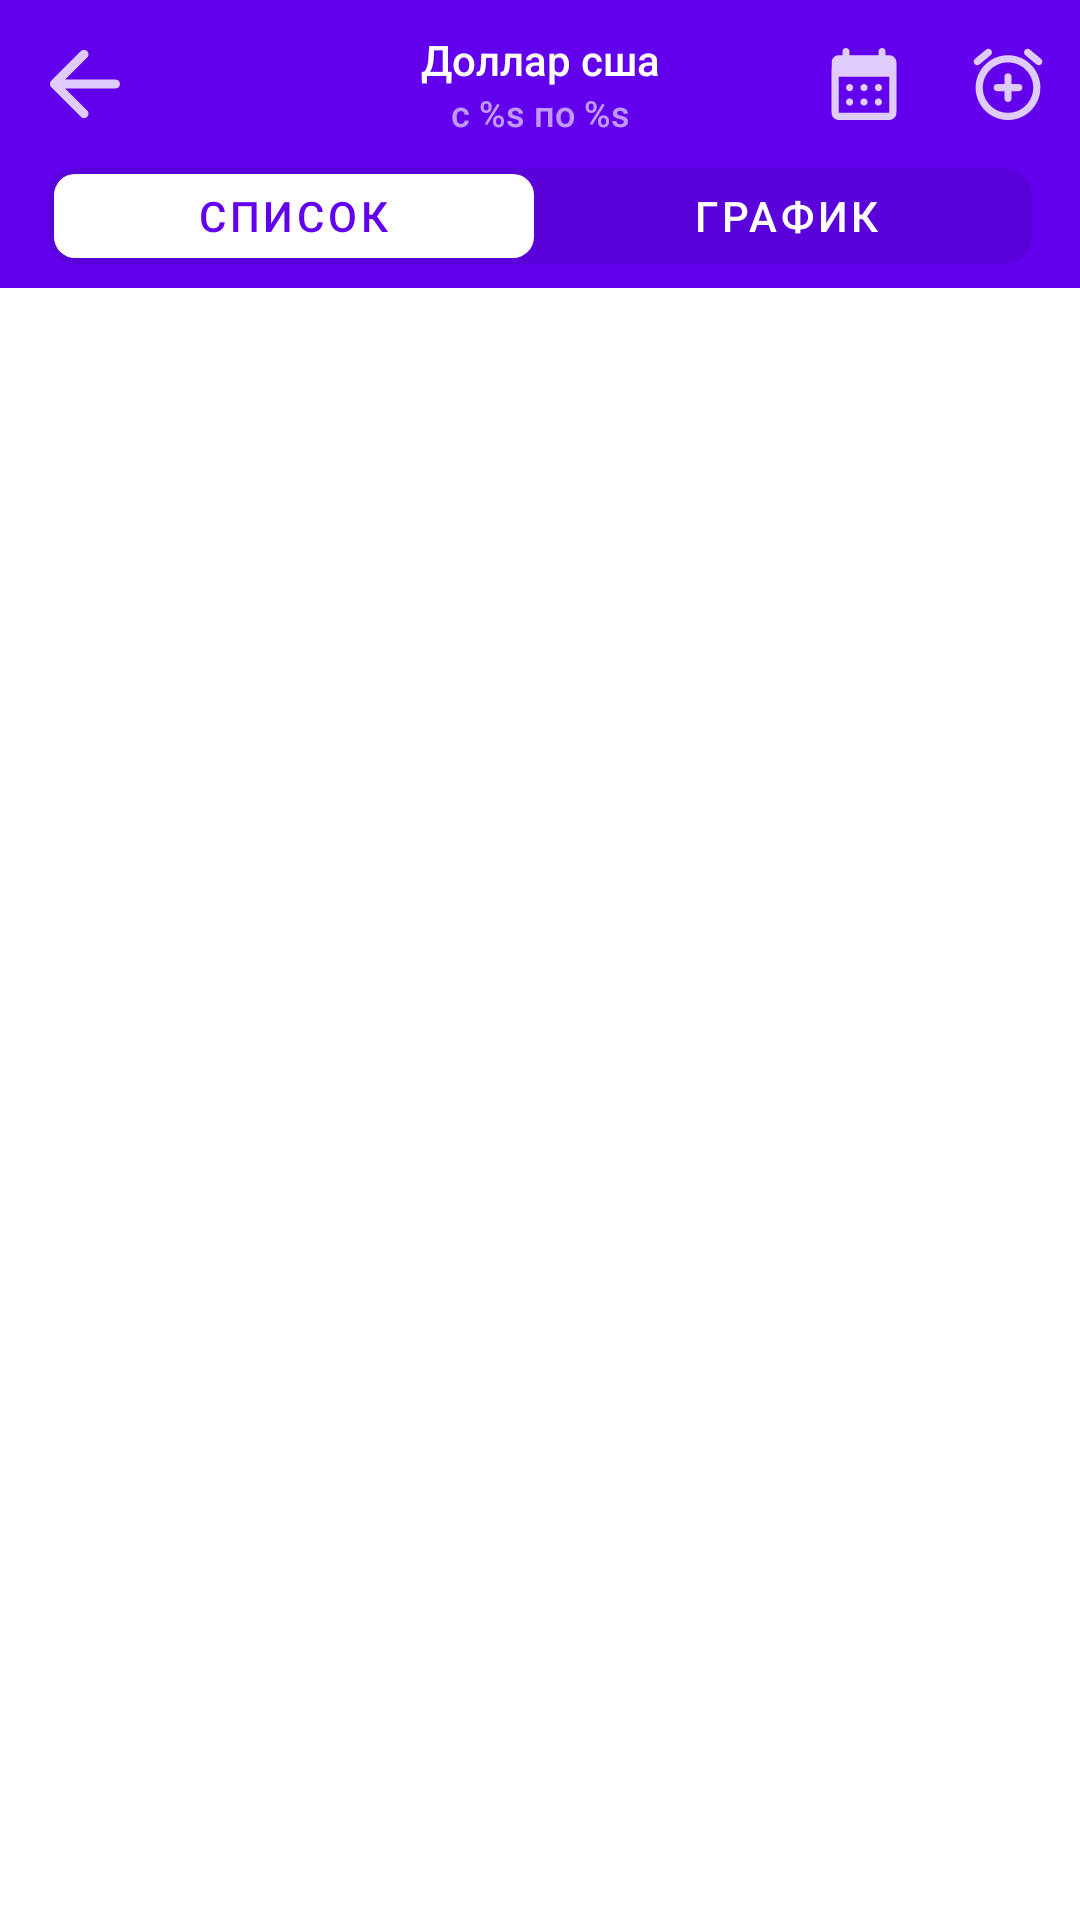

Here is an Android app screen rendered from its layout file. Give the layout XML and the strings, colors and styles it references.
<!-- AndroidManifest.xml: application theme Theme.UsdRate -->
<!-- res/layout/fragment_course_range.xml -->
<?xml version="1.0" encoding="utf-8"?>
<androidx.constraintlayout.widget.ConstraintLayout
    xmlns:android="http://schemas.android.com/apk/res/android"
    xmlns:tools="http://schemas.android.com/tools"
    android:layout_width="match_parent"
    android:layout_height="match_parent"
    xmlns:app="http://schemas.android.com/apk/res-auto"
    tools:context=".courseRange.CourseRangeFragment">

    <com.google.android.material.appbar.AppBarLayout
        android:id="@+id/app_bar"
        android:layout_width="match_parent"
        android:layout_height="wrap_content"
        app:layout_constraintTop_toTopOf="parent"
        app:layout_constraintStart_toStartOf="parent"
        app:layout_constraintEnd_toEndOf="parent">

        <com.google.android.material.appbar.MaterialToolbar
            android:id="@+id/toolbar"
            android:layout_width="match_parent"
            android:layout_height="@dimen/toolbar_height"
            android:elevation="0dp"
            app:title="Доллар сша"
            app:subtitle="@string/course_range_subtitle"
            app:subtitleCentered="true"
            style="@style/Widget.MaterialComponents.Toolbar.Primary"
            app:titleCentered="true"
            app:menu="@menu/tool_bar_menu"
            app:subtitleTextAppearance="@style/Toolbar.SubtitleText"
            app:titleTextAppearance="@style/Toolbar.TitleText"
            app:navigationIcon="@drawable/ic_arrow_back"/>

        <com.google.android.material.tabs.TabLayout
            android:id="@+id/tab_layout"
            android:layout_width="match_parent"
            android:layout_height="32dp"
            android:layout_marginHorizontal="@dimen/margin_small"
            style="@style/TabLayout.RoundCorners">

            <com.google.android.material.tabs.TabItem
                android:layout_width="wrap_content"
                android:layout_height="wrap_content"
                android:text="@string/course_list" />

            <com.google.android.material.tabs.TabItem
                android:layout_width="wrap_content"
                android:layout_height="wrap_content"
                android:text="@string/course_chart" />

        </com.google.android.material.tabs.TabLayout>
    </com.google.android.material.appbar.AppBarLayout>

    <FrameLayout
        android:id="@+id/snack_bar_content"
        android:layout_width="match_parent"
        android:layout_height="wrap_content"
        android:layout_marginTop="@dimen/margin_small"
        app:layout_constraintTop_toBottomOf="@id/app_bar"
        app:layout_constraintStart_toStartOf="parent"
        app:layout_constraintEnd_toEndOf="parent"/>

    <androidx.viewpager2.widget.ViewPager2
        android:id="@+id/view_pager"
        android:layout_width="match_parent"
        android:layout_height="0dp"
        app:layout_constraintBottom_toBottomOf="parent"
        app:layout_constraintEnd_toEndOf="parent"
        app:layout_constraintStart_toStartOf="parent"
        app:layout_constraintTop_toBottomOf="@id/app_bar" />

    <include
        android:id="@+id/layout_empty_data"
        android:visibility="gone"
        tools:visibility="gone"
        android:elevation="3dp"
        layout="@layout/layout_empty_content"
        app:layout_constraintTop_toBottomOf="@id/app_bar"
        app:layout_constraintStart_toStartOf="parent"
        app:layout_constraintEnd_toEndOf="parent"
        app:layout_constraintBottom_toBottomOf="parent"/>

</androidx.constraintlayout.widget.ConstraintLayout>
<!-- res/layout/layout_empty_content.xml (included above) -->
<?xml version="1.0" encoding="utf-8"?>
<FrameLayout
    xmlns:android="http://schemas.android.com/apk/res/android"
    android:layout_width="match_parent"
    android:layout_height="match_parent">
    <ImageView
        android:layout_width="100dp"
        android:layout_height="100dp"
        android:src="@drawable/ic_empty"
        android:layout_gravity="center"/>
    <TextView
        android:layout_width="wrap_content"
        android:layout_height="wrap_content"
        android:layout_gravity="center"
        android:layout_marginTop="65dp"
        android:textSize="16sp"
        android:textColor="@color/purple_500"
        android:text="@string/empty_content_description"/>
</FrameLayout>
<!-- resources referenced by this layout -->
<resources>
  <color name="purple_500">#FF6200EE</color>
  <dimen name="margin_small">16dp</dimen>
  <dimen name="toolbar_height">56dp</dimen>
  <string name="course_chart">График</string>
  <string name="course_list">Список</string>
  <string name="course_range_subtitle">c %s по %s</string>
  <string name="empty_content_description">Ничего не найдено, повторите попытку позже</string>
  <style name="TabLayout.RoundCorners" parent="Widget.Design.TabLayout">
          <item name="android:layout_marginBottom">8dp</item>
          <item name="android:background">@drawable/bg_round_corners</item>
          <item name="tabGravity">fill</item>
          <item name="tabIndicator">@drawable/tab_item_bg</item>
          <item name="tabIndicatorColor">@color/white</item>
          <item name="tabRippleColor">@color/black_10</item>
          <item name="tabUnboundedRipple">true</item>
          <item name="tabTextColor">@color/white</item>
          <item name="tabSelectedTextColor">@color/purple_500</item>
      </style>
  <style name="Toolbar.SubtitleText" parent="TextAppearance.Widget.AppCompat.Toolbar.Title">
          <item name="android:textSize">12sp</item>
      </style>
  <style name="Toolbar.TitleText" parent="TextAppearance.Widget.AppCompat.Toolbar.Title">
          <item name="android:textSize">14sp</item>
      </style>
  <style name="Theme.UsdRate" parent="Theme.MaterialComponents.DayNight.NoActionBar">
          
          <item name="colorPrimary">@color/purple_500</item>
          <item name="colorPrimaryVariant">@color/purple_700</item>
          <item name="colorOnPrimary">@color/white</item>
          
          <item name="colorSecondary">@color/teal_200</item>
          <item name="colorSecondaryVariant">@color/teal_700</item>
          <item name="colorOnSecondary">@color/black</item>
          
          <item name="android:statusBarColor" tools:targetApi="l">?attr/colorPrimaryVariant</item>
          
      </style>
  <!-- drawable bg_round_corners (drawable) -->
  <?xml version="1.0" encoding="utf-8"?>
  <shape xmlns:android="http://schemas.android.com/apk/res/android">
      <solid android:color="@color/black_10"/>
      <corners android:radius="9dp"/>
  </shape>
  <!-- drawable tab_item_bg (drawable) -->
  <?xml version="1.0" encoding="utf-8"?>
  <layer-list xmlns:android="http://schemas.android.com/apk/res/android">
      <item>
          <shape android:shape="rectangle">
              <solid android:color="@color/white"/>
              <size android:height="32dp"/>
              <corners android:radius="7dp"/>
              <stroke android:color="#00000000" android:width="4dp"/>
          </shape>
      </item>
  </layer-list>
  <color name="white">#FFFFFFFF</color>
  <color name="black_10">#1A101828</color>
  <color name="purple_700">#FF3700B3</color>
  <color name="teal_200">#FF03DAC5</color>
  <color name="teal_700">#FF018786</color>
  <color name="black">#FF000000</color>
</resources>
